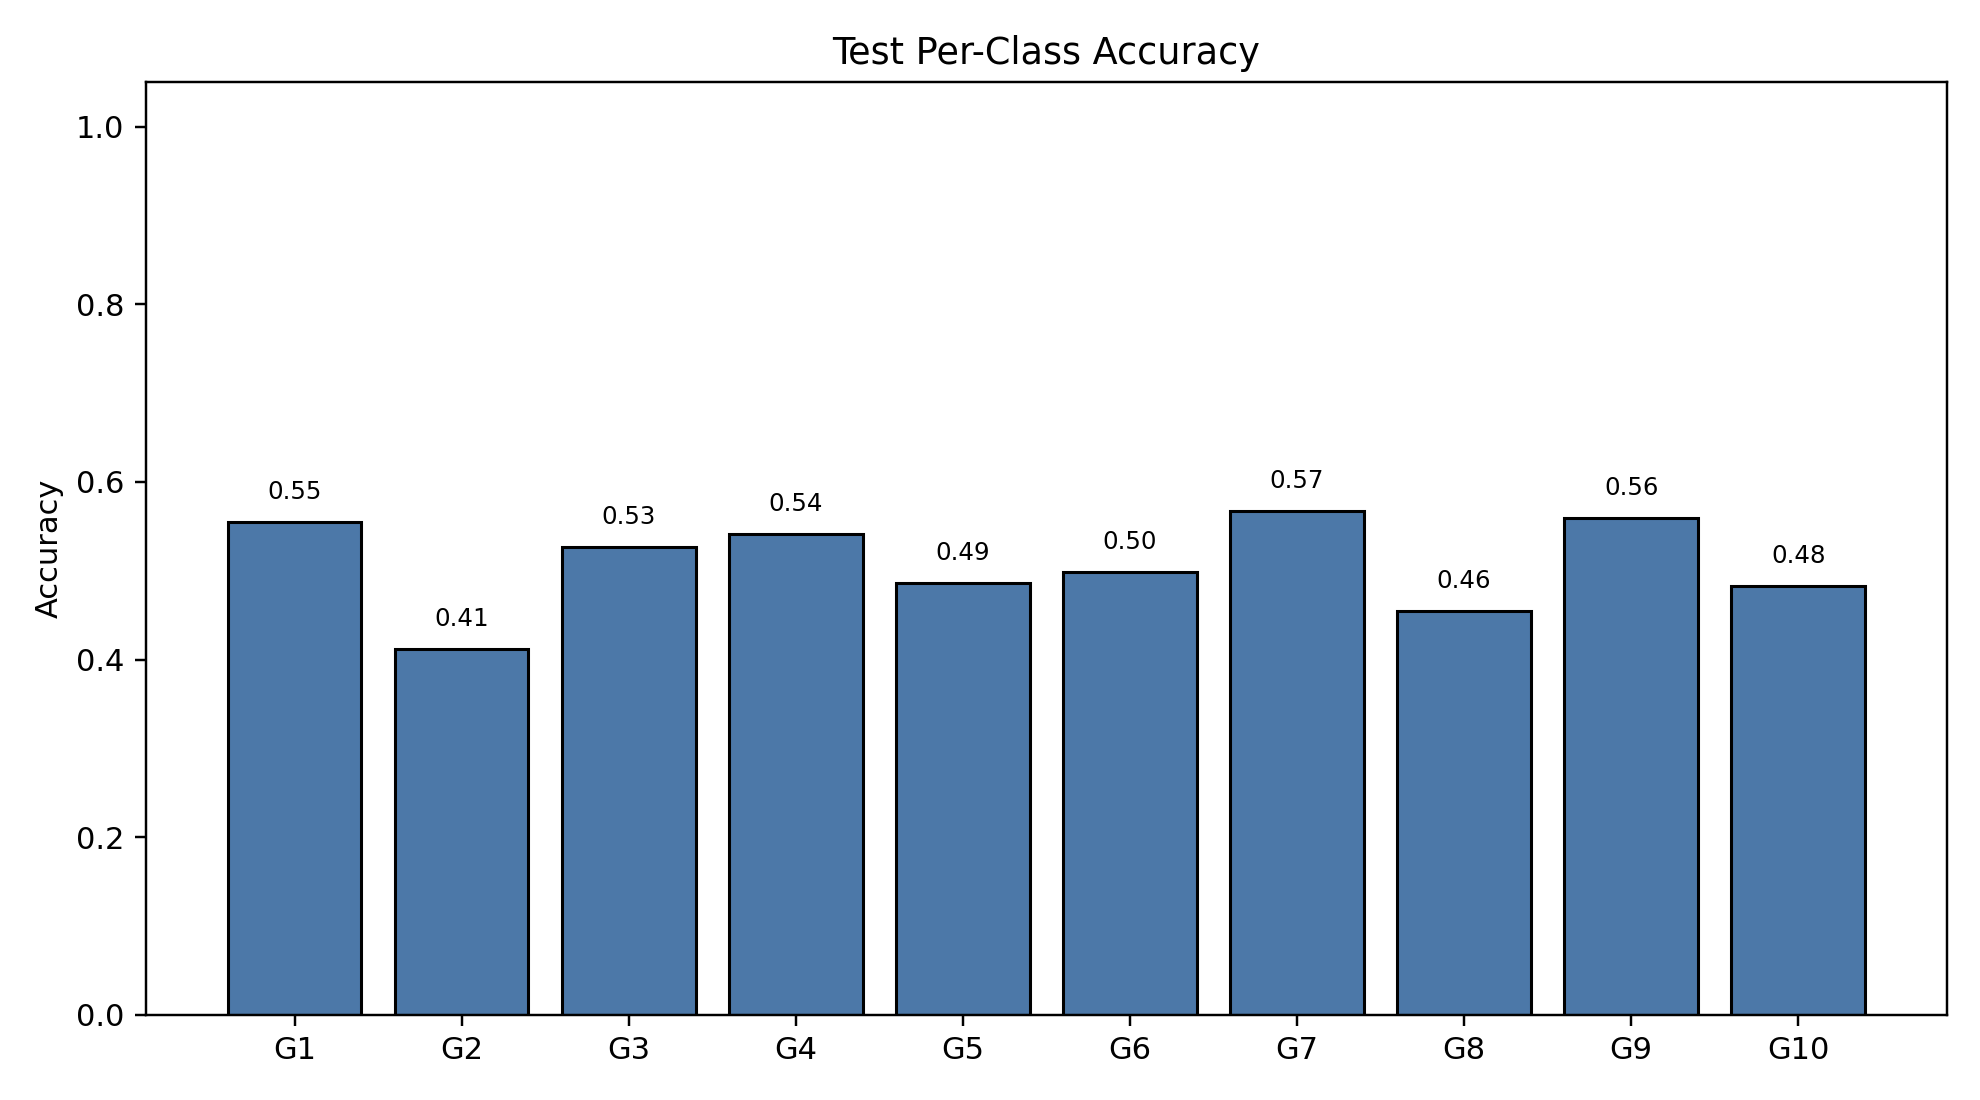

The file beside this chart, header and first rows:
class_index, gesture_id, support, correct, accuracy
0, 1, 4513, 2503, 0.5546
1, 2, 3805, 1568, 0.4121
2, 3, 4128, 2175, 0.5269
3, 4, 3748, 2029, 0.5414
4, 5, 3816, 1855, 0.4861
5, 6, 4246, 2119, 0.4991
6, 7, 4196, 2381, 0.5674
7, 8, 3901, 1775, 0.455
8, 9, 3798, 2124, 0.5592
9, 10, 4140, 1998, 0.4826
